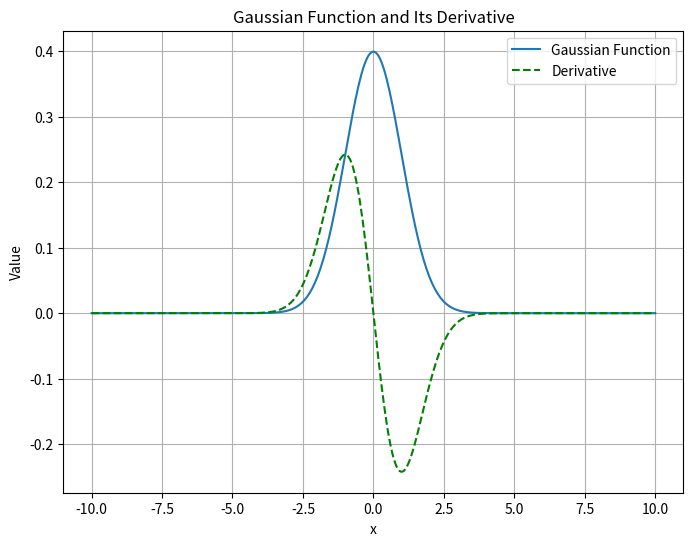

Python code for this plot:
# Import necessary libraries
import numpy as np  # Library for mathematical operations and numerical array handling
import matplotlib.pyplot as plt  # Library for generating plots

# Definition of the function that plots the Gaussian function and its derivative
def plot_gaussian():
    ''' 
    Plots the Gaussian function (standard normal distribution) and its derivative.
    The Gaussian function is given by: f(x) = (1 / sqrt(2π)) * exp(-x² / 2).
    Its derivative is: f'(x) = -x * f(x).
    '''

    # Definition of the Gaussian function (standard normal distribution)
    def gaussian(x):
        return (1 / np.sqrt(2 * np.pi)) * np.exp(-x**2 / 2)  # Standard normal distribution formula

    # Derivative of the Gaussian function
    def gaussian_deriv(x):
        return -x * gaussian(x)  # Derivative of the Gaussian function with respect to x
    
    # Define the range of x values
    x = np.linspace(-10, 10, 400)  # Creates an array with 400 equally spaced values in the range [-10, 10]
    
    # Evaluate the Gaussian function at x values
    y = gaussian(x)
    
    # Evaluate the derivative of the Gaussian function at x values
    y_deriv = gaussian_deriv(x)
    
    # Create a figure for the plot
    plt.figure(figsize=(8, 6))  # Defines the figure size in inches (8x6)
    
    # Plot the Gaussian function
    plt.plot(x, y, label='Gaussian Function')  
    
    # Plot the derivative of the Gaussian function with a dashed green line
    plt.plot(x, y_deriv, label='Derivative', linestyle='--', color='green')
    
    # Axis labels
    plt.xlabel('x')
    plt.ylabel('Value')
    
    # Plot title
    plt.title('Gaussian Function and Its Derivative')
    
    # Add legend to identify the curves
    plt.legend()
    
    # Add grid for better visualization
    plt.grid(True)
    
    # Display the plot
    plt.show()

# Check if the script is run directly
if __name__ == "__main__":
    plot_gaussian()  # Calls the function to plot the Gaussian function and its derivative